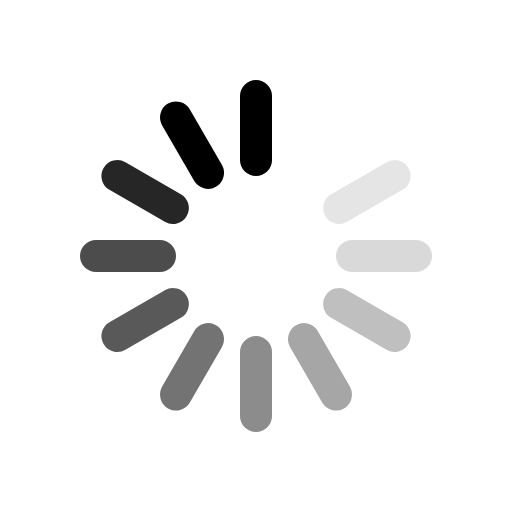
t = 0.00 s
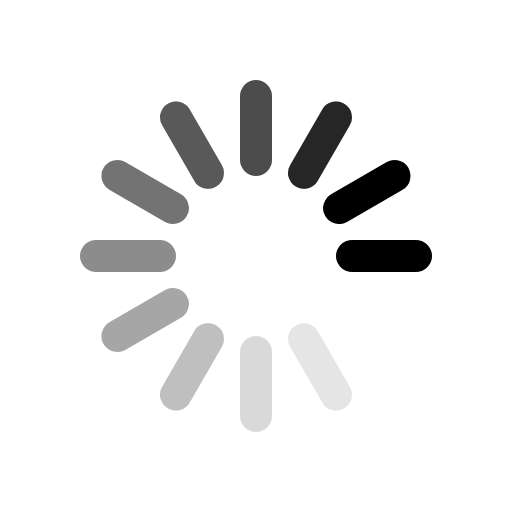
t = 0.19 s
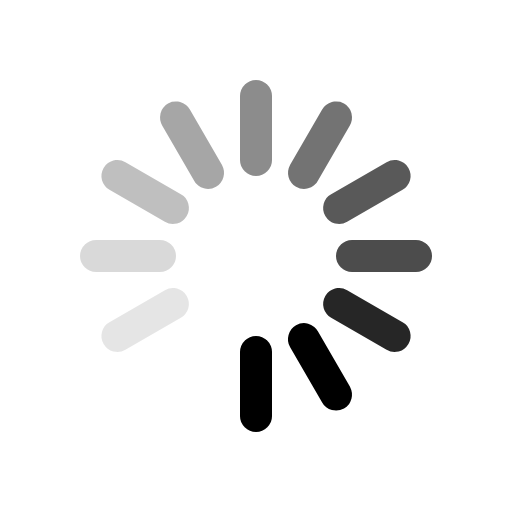
t = 0.38 s
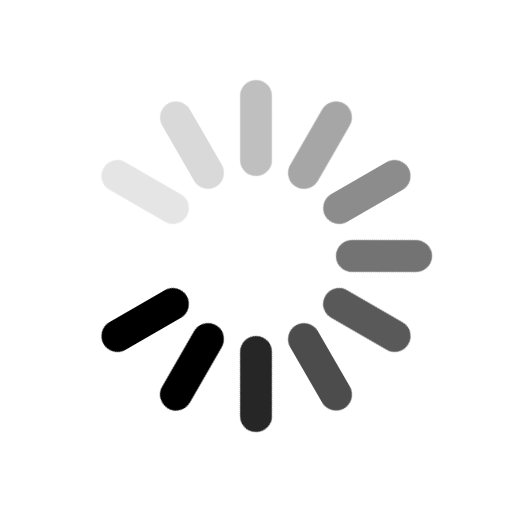
t = 0.56 s

The animated SVG that drew these frames (rendered in a browser with its animation timeline set to each time). Animation: 1 CSS @keyframes rule; one cycle of 0.75 s, repeats indefinitely.

<svg xmlns="http://www.w3.org/2000/svg" viewBox="0 0 64 64"><style><![CDATA[@keyframes cs-spinner-rotate{to{transform:rotate(360deg)}}]]></style><g style="transform-origin:32px 32px;animation:cs-spinner-rotate 750ms steps(12) infinite" stroke-width="4" stroke-linecap="round" stroke="#000000"><line y1="12" y2="20" transform="translate(32,32) rotate(180)" stroke-opacity="1"></line><line y1="12" y2="20" transform="translate(32,32) rotate(210)" stroke-opacity="0"></line><line y1="12" y2="20" transform="translate(32,32) rotate(240)" stroke-opacity=".1"></line><line y1="12" y2="20" transform="translate(32,32) rotate(270)" stroke-opacity=".15"></line><line y1="12" y2="20" transform="translate(32,32) rotate(300)" stroke-opacity=".25"></line><line y1="12" y2="20" transform="translate(32,32) rotate(330)" stroke-opacity=".35"></line><line y1="12" y2="20" transform="translate(32,32) rotate(0)" stroke-opacity=".45"></line><line y1="12" y2="20" transform="translate(32,32) rotate(30)" stroke-opacity=".55"></line><line y1="12" y2="20" transform="translate(32,32) rotate(60)" stroke-opacity=".65"></line><line y1="12" y2="20" transform="translate(32,32) rotate(90)" stroke-opacity=".7"></line><line y1="12" y2="20" transform="translate(32,32) rotate(120)" stroke-opacity=".85"></line><line y1="12" y2="20" transform="translate(32,32) rotate(150)" stroke-opacity="1"></line></g></svg>
